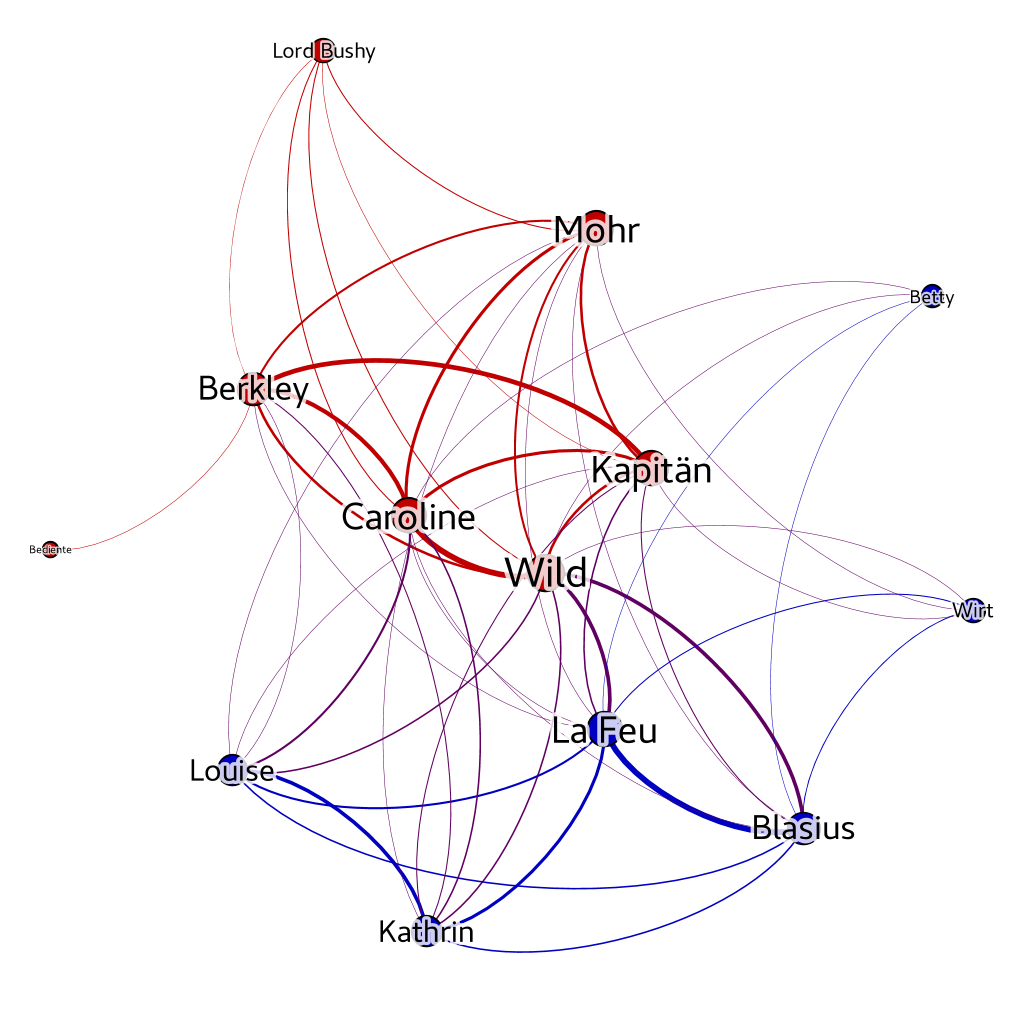

Data behind this chart, as committed beside it:
Source, Type, Target, Weight
wild, Undirected, blasius, 7
wild, Undirected, la_feu, 7
wild, Undirected, der_wirt, 1
wild, Undirected, betty, 1
wild, Undirected, kathrin, 3
wild, Undirected, louise, 3
wild, Undirected, caroline, 11
wild, Undirected, berkley, 5
wild, Undirected, kapitaen, 5
wild, Undirected, mohr, 4
wild, Undirected, lord_bushy, 2
blasius, Undirected, la_feu, 11
blasius, Undirected, der_wirt, 2
blasius, Undirected, betty, 1
blasius, Undirected, kathrin, 3
blasius, Undirected, louise, 3
blasius, Undirected, kapitaen, 2
blasius, Undirected, mohr, 1
blasius, Undirected, caroline, 1
la_feu, Undirected, der_wirt, 2
la_feu, Undirected, betty, 1
la_feu, Undirected, kathrin, 6
la_feu, Undirected, louise, 4
la_feu, Undirected, kapitaen, 3
la_feu, Undirected, mohr, 1
la_feu, Undirected, caroline, 1
la_feu, Undirected, berkley, 1
der_wirt, Undirected, kapitaen, 1
der_wirt, Undirected, mohr, 1
berkley, Undirected, caroline, 8
berkley, Undirected, bediente, 1
berkley, Undirected, kapitaen, 9
berkley, Undirected, mohr, 4
berkley, Undirected, kathrin, 2
berkley, Undirected, louise, 1
berkley, Undirected, lord_bushy, 1
caroline, Undirected, louise, 4
caroline, Undirected, kathrin, 3
caroline, Undirected, kapitaen, 6
caroline, Undirected, mohr, 6
caroline, Undirected, betty, 1
caroline, Undirected, lord_bushy, 2
louise, Undirected, kathrin, 7
louise, Undirected, kapitaen, 1
louise, Undirected, mohr, 1
kathrin, Undirected, kapitaen, 2
kathrin, Undirected, mohr, 1
kapitaen, Undirected, mohr, 5
kapitaen, Undirected, lord_bushy, 1
mohr, Undirected, lord_bushy, 2
